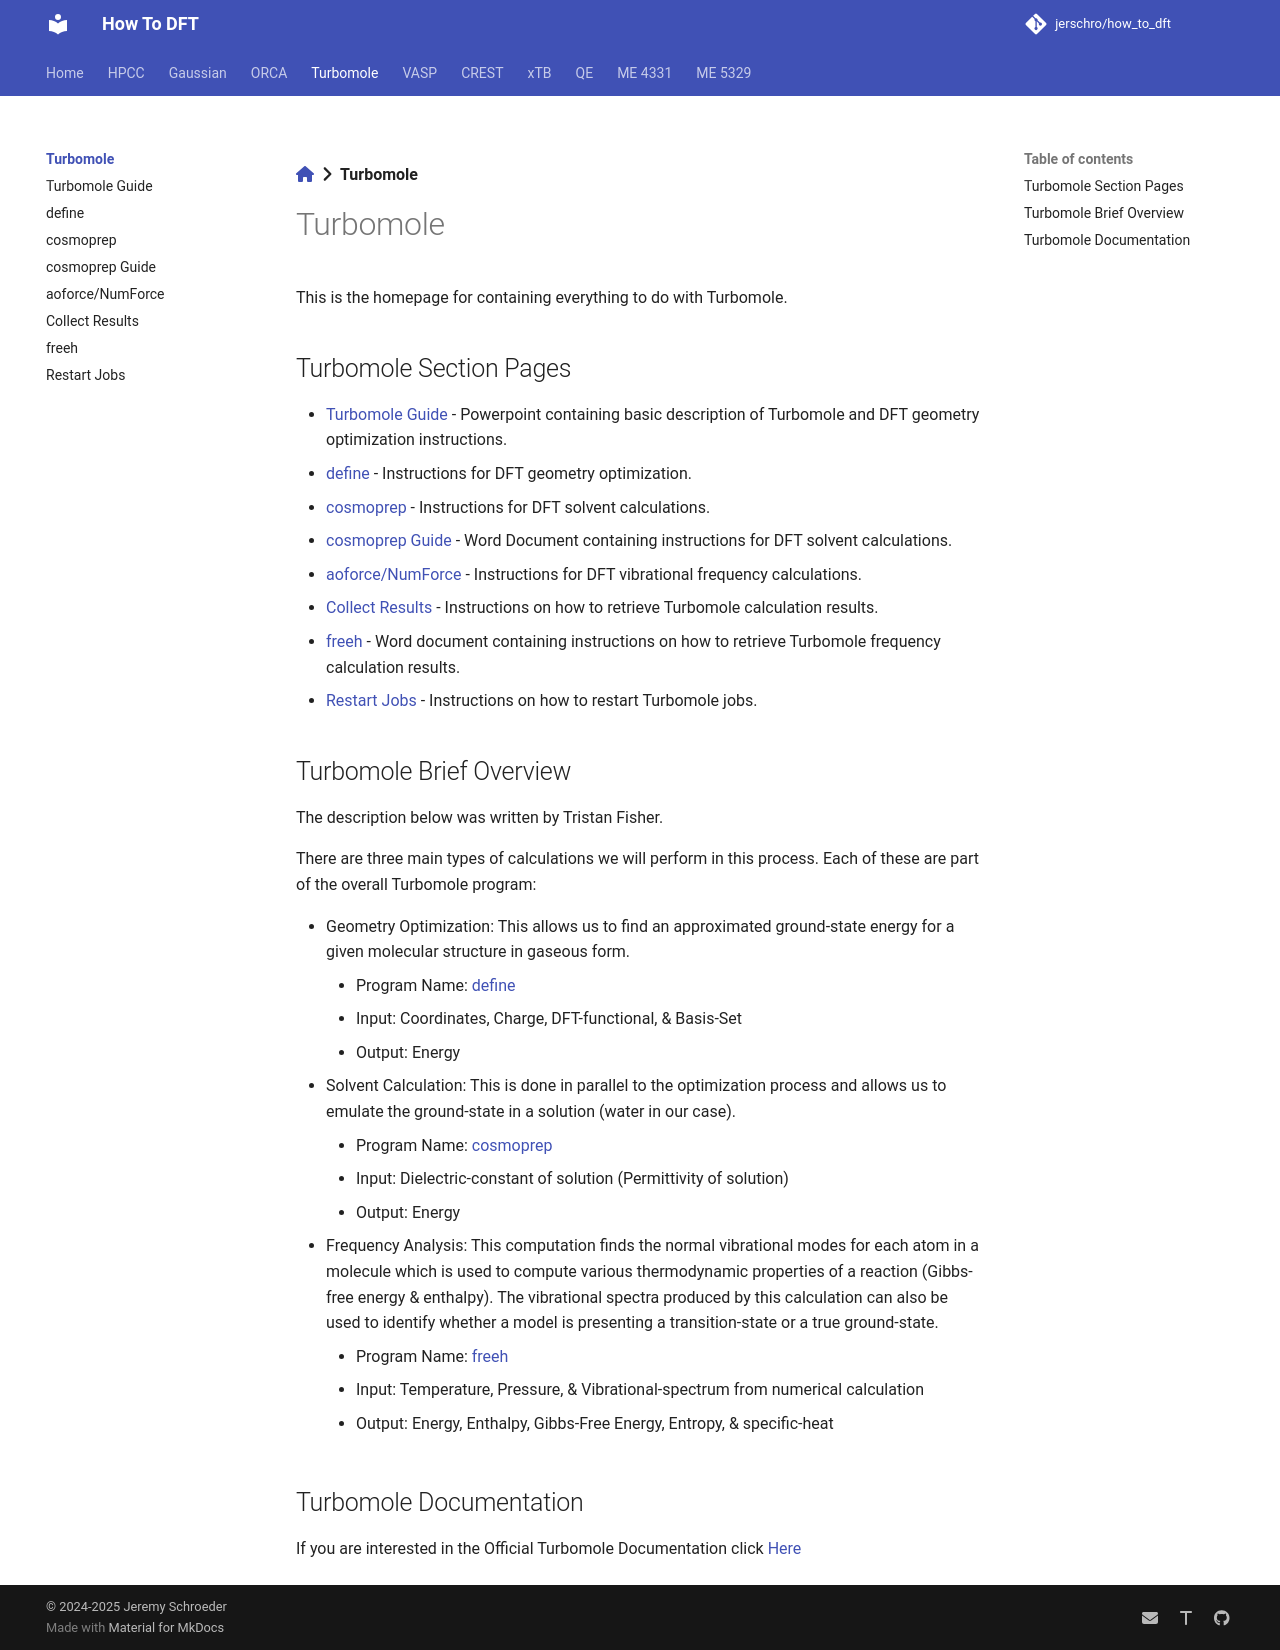

repository: jerschro/how_to_dft · page: turbomole/index.html · generator: mkdocs

[:fontawesome-solid-house:](../index.md) :fontawesome-solid-angle-right: **Turbomole**
# Turbomole

This is the homepage for containing everything to do with Turbomole. 

## Turbomole Section Pages

* [Turbomole Guide](guide_ppt.md) - Powerpoint containing basic description of Turbomole and DFT geometry optimization instructions.
* [define](define.md) - Instructions for DFT geometry optimization.
* [cosmoprep](cosmoprep.md) - Instructions for DFT solvent calculations.
* [cosmoprep Guide](cosmo_docx.md) - Word Document containing instructions for DFT solvent calculations.
* [aoforce/NumForce](frequency.md) - Instructions for DFT vibrational frequency calculations.
* [Collect Results](collect_results.md) - Instructions on how to retrieve Turbomole calculation results.
* [freeh](frequency_docx.md) - Word document containing instructions on how to retrieve Turbomole frequency calculation results.
* [Restart Jobs](restart_jobs.md) - Instructions on how to restart Turbomole jobs.

## Turbomole Brief Overview
The description below was written by Tristan Fisher.

There are three main types of calculations we will perform in this process. Each of these are part of the overall Turbomole program: 

* Geometry Optimization: This allows us to find an approximated ground-state energy for a given molecular structure in gaseous form.  
    * Program Name: [define](define.md) 
    * Input: Coordinates, Charge, DFT-functional, & Basis-Set 
    * Output: Energy 
* Solvent Calculation: This is done in parallel to the optimization process and allows us to emulate the ground-state in a solution (water in our case). 
    * Program Name: [cosmoprep](cosmoprep.md) 
    * Input: Dielectric-constant of solution (Permittivity of solution)  
    * Output: Energy 
* Frequency Analysis: This computation finds the normal vibrational modes for each atom in a molecule which is used to compute various thermodynamic properties of a reaction (Gibbs-free energy & enthalpy). The vibrational spectra produced by this calculation can also be used to identify whether a model is presenting a transition-state or a true ground-state.  
    * Program Name: [freeh](frequency.md) 
    * Input: Temperature, Pressure, & Vibrational-spectrum from numerical calculation 
    * Output: Energy, Enthalpy, Gibbs-Free Energy, Entropy, & specific-heat 

## Turbomole Documentation

If you are interested in the Official Turbomole Documentation click [Here](https://www.turbomole.org/turbomole/turbomole-documentation/)
